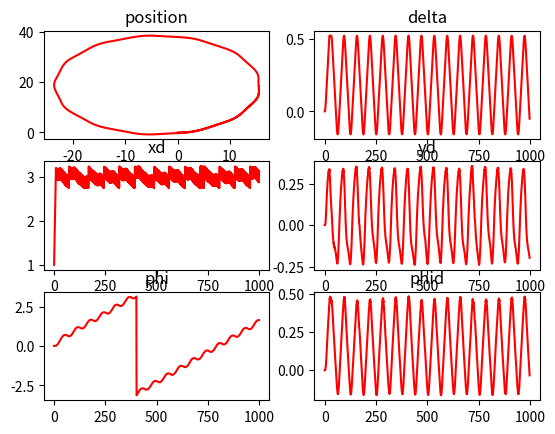

Generate this figure with matplotlib:
# please do not change this file
import numpy as np
import matplotlib.pyplot as plt


def clamp(n, minn, maxn):
    return max(min(maxn, n), minn)


def wrap2pi(a):
    return (a + np.pi) % (2 * np.pi) - np.pi


def addGaussianNoise(a,u,sigma):
    # add Gaussian noise to a scalar a, with mean u and covariance sigma
    a += np.random.normal(u, sigma, 1)
    return a[0]


class vehicle:
    # parameters
    lr = 1.7
    lf = 1.1
    Ca = 15000.0
    Iz = 3344.0
    f = 0.01
    m = 2000.0
    g = 10

    def __init__(self, state):
        # initialize the vehicle
        self.state = state
        self.observation = vehicle.observation(
            state.xd, state.yd, state.phid, state.delta, state.X, state.Y, state.phi)

    class state:
        deltaMax = np.pi/6
        deltaMin = -np.pi/6
        xdMax = 100.0
        xdMin = 0.0
        ydMax = 10.0
        ydMin = -10.0

        def __init__(self, xd = 0.0, yd = 0.0, phid = 0.0, delta = .0, X = .0, Y = .0, phi = .0):
            self.xd = xd
            self.yd = yd
            self.phid = phid
            self.delta = clamp(delta, self.deltaMin, self.deltaMax)
            self.X = X
            self.Y = Y
            self.phi = wrap2pi(phi)
        def showState(self):
            print('xd\t', self.xd, 'yd\t', self.yd, 'phid\t', self.phid, 'delta\t', self.delta,
                  'X\t', self.X, 'Y\t', self.Y, 'phi\t', self.phi)

    class observation(state):
        def __init__(self, xd = 0.0, yd = 0.0, phid = 0.0, delta = .0, X = .0, Y = .0, phi = .0):
            vehicle.state.__init__(self, xd, yd, phid, delta, X, Y, phi)
            self.addNoise()

        def copyState(self, state):
            self.xd = state.xd
            self.yd = state.yd
            self.phid = state.phid
            self.delta = state.delta
            self.X = state.X
            self.Y = state.Y
            self.phi = state.phi

        def addNoise(self):
            self.xd = addGaussianNoise(self.xd, 0, 0.5)
            self.yd = addGaussianNoise(self.yd, 0, 0.5)
            self.phid = addGaussianNoise(self.phid, 0, 0.05)
            self.delta = clamp(addGaussianNoise(self.delta, 0, 0.05), self.deltaMin, self.deltaMax)
            self.X = addGaussianNoise(self.X, 0, 1)
            self.Y = addGaussianNoise(self.Y, 0, 1)
            self.phi = wrap2pi(addGaussianNoise(self.phi, 0, 0.5))

    class command:
        # F: N
        # deltad: rad/s
        deltadMax = np.pi/6.0
        deltadMin = -np.pi/6.0
        FMax = 10000.0
        Fmin = -10000.0

        def __init__(self, F_ = 0.0, deltad_ = 0.0):
            self.F = clamp(F_, self.Fmin, self.FMax)
            self.deltad = clamp(deltad_, self.deltadMin, self.deltadMax)

        def showCommand(self):
            print('F:\t', self.F, 'deltad:\t', self.deltad)

    def update(self, command):
        # time step
        dt = 0.05
        # update state
        Ff = np.sign(self.state.xd)*self.f*self.m*self.g
        Ftotal = command.F - Ff if np.abs(command.F)>=np.abs(Ff) else 0
        # print(Ftotal)
        ax = 1/self.m*Ftotal
        if np.abs(self.state.xd) <= 0.5:
            Fyf = 0.0
            Fyr = 0.0
        else:
            Fyf = 2.0*self.Ca*(self.state.delta-(self.state.yd+self.lf*self.state.phid)/self.state.xd)
            Fyr = 2.0*self.Ca*(-(self.state.yd-self.lr*self.state.phid)/self.state.xd)

        xdd = self.state.phid* self.state.yd + ax
        ydd = - self.state.phid* self.state.xd + 1.0/self.m*(Fyf*np.cos(self.state.delta) - Fyr)
        phidd = 1.0/self.Iz*(self.lf*Fyf - self.lr*Fyr)
        Xd = self.state.xd*np.cos(self.state.phi) - self.state.yd*np.sin(self.state.phi)
        Yd = self.state.xd*np.sin(self.state.phi) + self.state.yd*np.cos(self.state.phi)
        self.state.xd += xdd*dt
        self.state.yd += ydd*dt
        self.state.phid += phidd*dt

        self.state.delta += command.deltad*dt
        # self.state.delta = command.deltad


        self.state.X += Xd*dt
        self.state.Y += Yd*dt
        self.state.phi += self.state.phid*dt
        self.applyConstrain()
        # update observation
        self.observation.copyState(self.state)
        self.observation.addNoise()
        # self.state.showState()


    def applyConstrain(self):
        # phi should be between +- pi
        self.state.phi = wrap2pi(self.state.phi)
        # state constraint
        self.state.delta = clamp(self.state.delta,self.state.deltaMin,self.state.deltaMax)
        self.state.xd = clamp(self.state.xd, self.state.xdMin, self.state.xdMax)
        self.state.yd = clamp(self.state.yd, self.state.ydMin, self.state.ydMax)

    def showState(self):
        self.state.showState()


if __name__ == "__main__":
    a = vehicle(vehicle.state(Y = 0.0,xd = 1))
    n = 1000

    X = []
    Y = []
    delta = []
    xd = []
    yd = []
    phi = []
    phid = []
    for i in range(n):
        # if i% 1 ==0:
        X.append(a.state.X)
        Y.append(a.state.Y)
        delta.append(a.state.delta)
        xd.append(a.state.xd)
        yd.append(a.state.yd)
        phid.append(a.state.phid)
        phi.append(a.state.phi)
        if a.state.xd > 3:
            c = a.command(deltad_=np.sin(i/10), F_=-10000)
        else:
            c = a.command(deltad_=np.sin(i/10), F_=10000.0)
        a.update(command = c)

    plt.subplot(321)
    plt.title('position')
    plt.plot(X,Y,'r')

    plt.subplot(322)
    plt.title('delta')
    plt.plot(delta, 'r')

    plt.subplot(323)
    plt.title('xd')
    plt.plot(xd, 'r')

    plt.subplot(324)
    plt.title('yd')
    plt.plot(yd, 'r')

    plt.subplot(325)
    plt.title('phi')
    plt.plot(phi, 'r')

    plt.subplot(326)
    plt.title('phid')
    plt.plot(phid, 'r')

    plt.show()